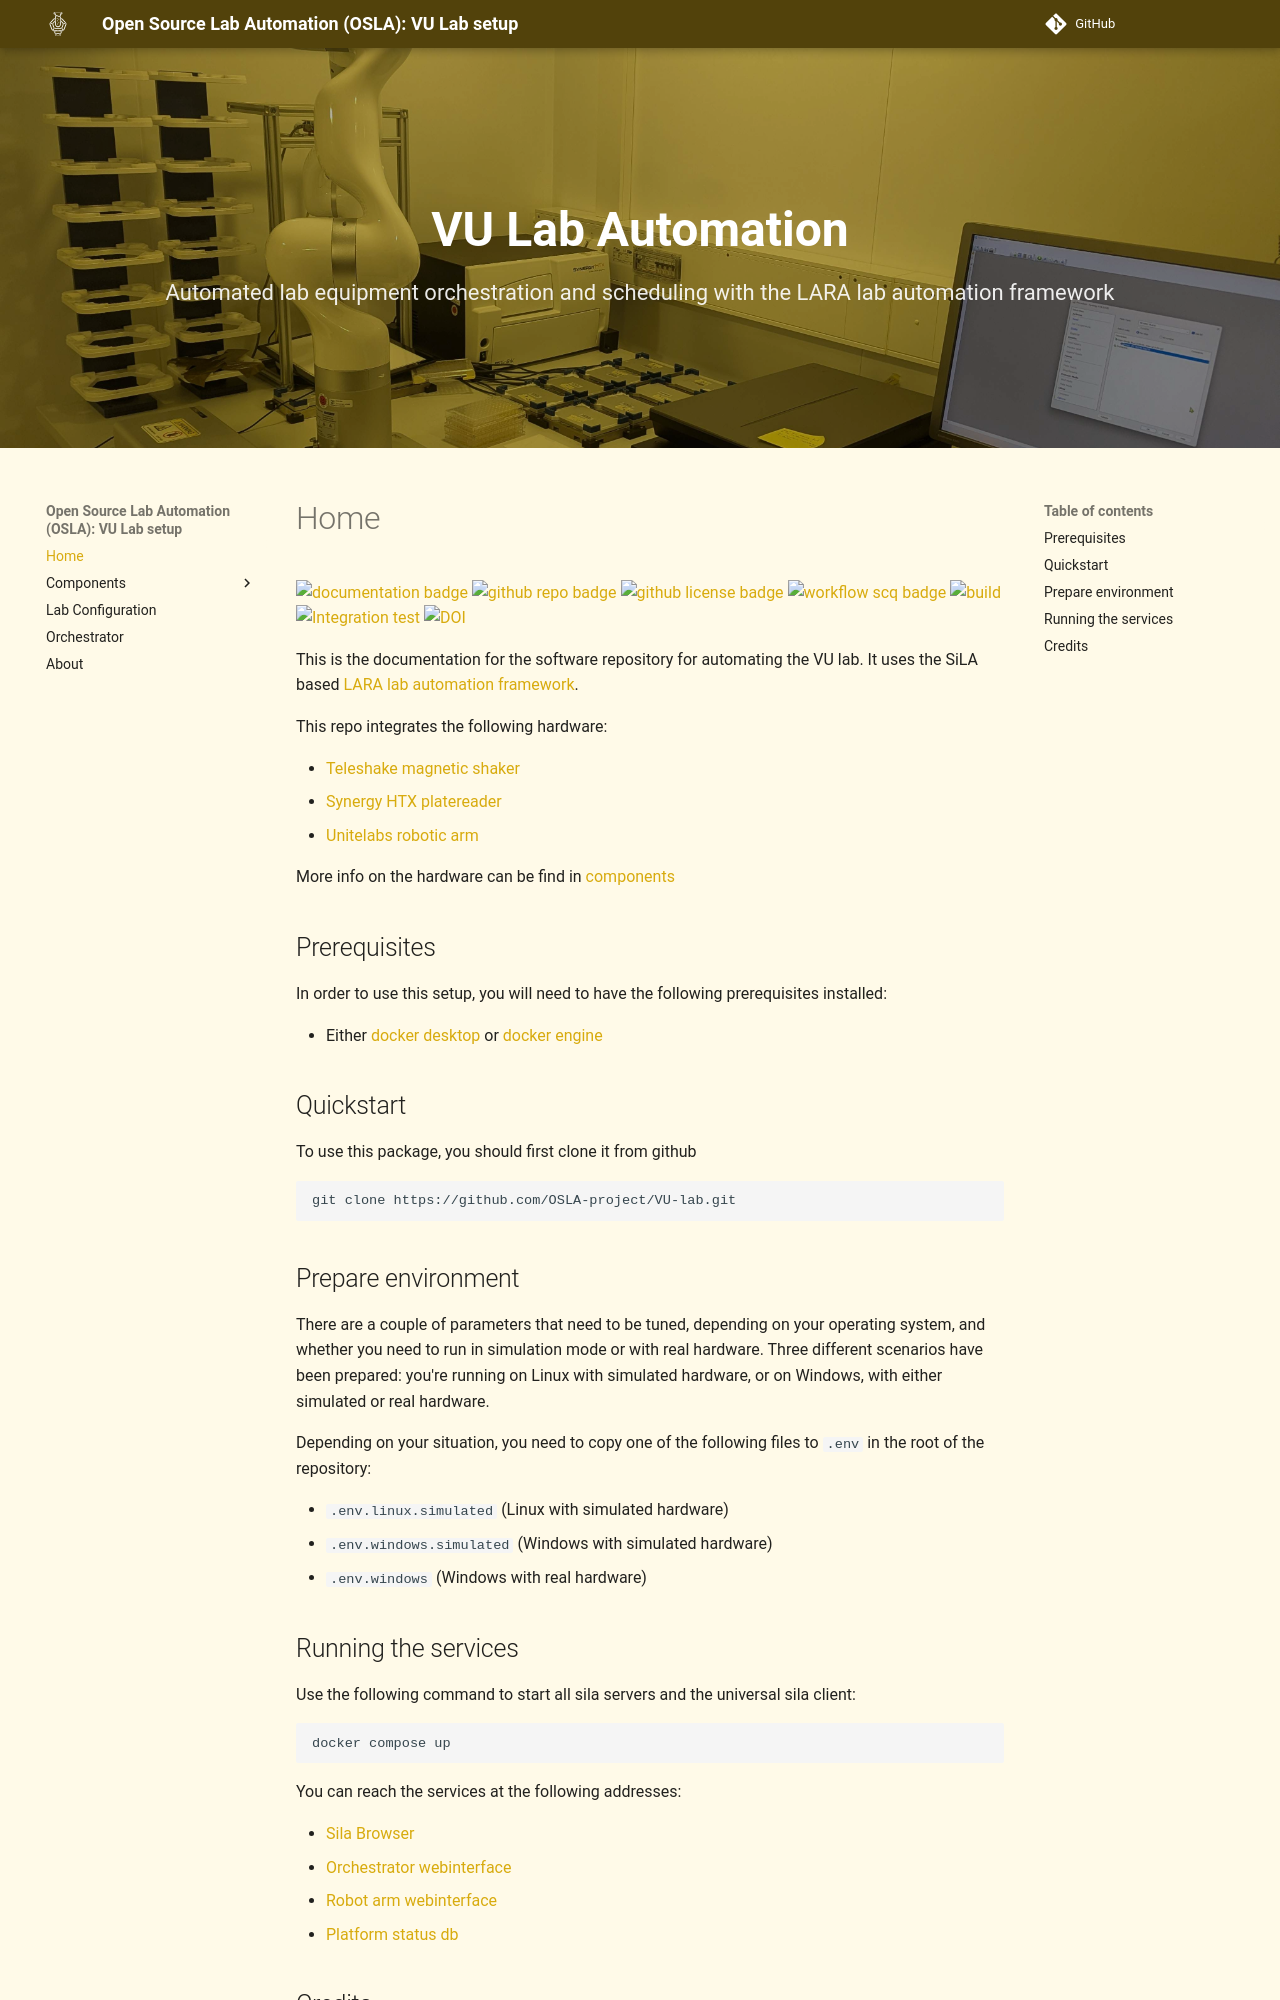

repository: OSLA-project/VU-lab · page: index.html · generator: mkdocs


[![documentation badge](https://img.shields.io/badge/docs-osla--project.github.io%2FVU--lab-blue?logo=readthedocs&logoColor=white)](https://osla-project.github.io/VU-lab/) [![github repo badge](https://img.shields.io/badge/github-repo-000.svg?logo=github&labelColor=gray&color=blue)](https://github.com/OSLA-project/VU-lab) [![github license badge](https://img.shields.io/github/license/OSLA-project/VU-lab)](https://github.com/OSLA-project/VU-lab) [![workflow scq badge](https://sonarcloud.io/api/project_badges/measure?project=OSLA-project_VU-lab&metric=alert_status)](https://sonarcloud.io/dashboard?id=OSLA-project_VU-lab)  [![build](https://github.com/OSLA-project/VU-lab/actions/workflows/build.yml/badge.svg)](https://github.com/OSLA-project/VU-lab/actions/workflows/build.yml) [![Integration test](https://github.com/OSLA-project/VU-lab/actions/workflows/test-compose.yml/badge.svg)](https://github.com/OSLA-project/VU-lab/actions/workflows/test-compose.yml) [![DOI](https://zenodo.org/badge/DOI/10.5281/zenodo.18161520.svg)](https://doi.org/10.5281/zenodo.18161520)

This is the documentation for the software repository for automating the VU lab. It uses the SiLA based [LARA lab automation framework](https://osla-project.github.io/python-lab-automation-tutorial/). 

This repo integrates the following hardware:

- [Teleshake magnetic shaker](./components/teleshake)
- [Synergy HTX platereader](.components/platereader)
- [Unitelabs robotic arm](./components/robot_arm)

More info on the hardware can be find in [components](./components)

## Prerequisites
In order to use this setup, you will need to have the following prerequisites installed:

- Either [docker desktop](https://docs.docker.com/get-started/get-docker/) or [docker engine](https://docs.docker.com/engine/install/)

## Quickstart
To use this package, you should first clone it from github

```shell
git clone https://github.com/OSLA-project/VU-lab.git
```

## Prepare environment
There are a couple of parameters that need to be tuned, depending on your operating system, and whether you need to run 
in simulation mode or with real hardware. Three different scenarios have been prepared: you're running on Linux with simulated
hardware, or on Windows, with either simulated or real hardware.

Depending on your situation, you need to copy one of the following files to `.env` in the root of the repository:

- `.env.linux.simulated` (Linux with simulated hardware)
- `.env.windows.simulated` (Windows with simulated hardware)
- `.env.windows` (Windows with real hardware)
